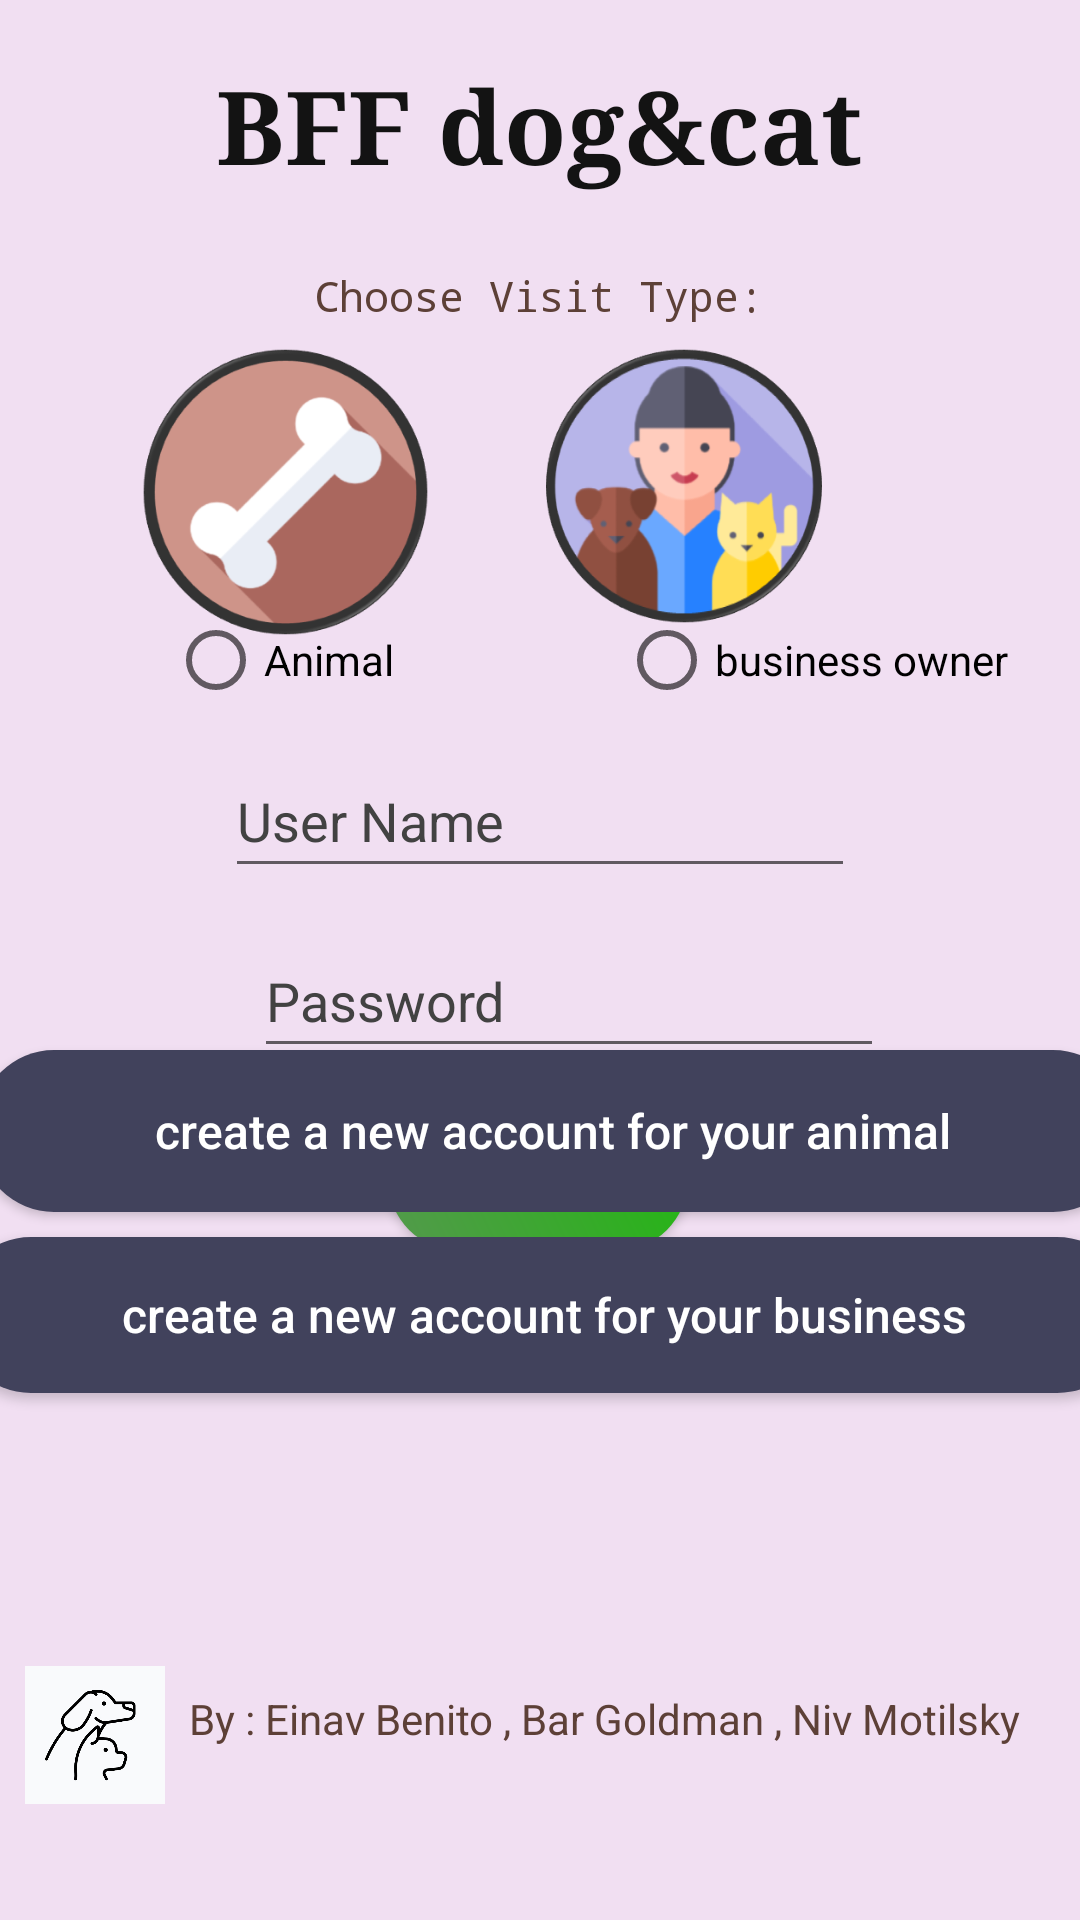

Produce the Android XML layout that renders to this screen, including the resource entries it uses.
<!-- AndroidManifest.xml: application theme Theme.BFF -->
<!-- res/layout/activity_main.xml -->
<?xml version="1.0" encoding="utf-8"?>
<androidx.constraintlayout.widget.ConstraintLayout xmlns:android="http://schemas.android.com/apk/res/android"
    xmlns:app="http://schemas.android.com/apk/res-auto"
    xmlns:tools="http://schemas.android.com/tools"
    android:id="@+id/BFF"
    android:layout_width="wrap_content"
    android:layout_height="match_parent"
    android:addStatesFromChildren="false"
    android:alwaysDrawnWithCache="false"
    android:animateLayoutChanges="false"
    android:background="#f1dff2"
    android:backgroundTintMode="src_in"
    android:clickable="false"
    android:visibility="visible"
    tools:context=".MainActivity"
    tools:layout_editor_absoluteX="0dp"
    tools:layout_editor_absoluteY="-20dp"
    tools:visibility="visible">

    <TextView
        android:id="@+id/txtMessage"
        android:layout_width="wrap_content"
        android:layout_height="wrap_content"
        android:text="@string/bff_dog_cat"
        android:textColor="#131313"
        android:textSize="34sp"
        android:textStyle="bold"
        android:typeface="serif"
        app:layout_constraintBottom_toTopOf="@+id/imageView3"
        app:layout_constraintEnd_toEndOf="parent"
        app:layout_constraintHorizontal_bias="0.497"
        app:layout_constraintStart_toStartOf="parent"
        app:layout_constraintTop_toTopOf="parent"
        app:layout_constraintVertical_bias="0.266" />

    <EditText
        android:id="@+id/editTextName"
        android:layout_width="wrap_content"
        android:layout_height="48dp"
        android:layout_marginBottom="12dp"
        android:autofillHints=""
        android:ems="10"
        android:hint="@string/user_name"
        android:inputType="textPersonName"
        android:minHeight="48dp"
        android:textColor="@color/black"
        android:textColorHint="#424242"
        app:layout_constraintBottom_toTopOf="@+id/edtTxt2"
        app:layout_constraintEnd_toEndOf="parent"
        app:layout_constraintStart_toStartOf="parent" />

    <EditText
        android:id="@+id/edtTxt2"
        android:layout_width="wrap_content"
        android:layout_height="wrap_content"
        android:layout_marginStart="95dp"
        android:layout_marginTop="308dp"
        android:layout_marginEnd="107dp"
        android:autofillHints=""
        android:ems="10"
        android:hint="@string/password"
        android:inputType="textPassword"
        android:minHeight="48dp"
        android:textColorHint="#424242"
        android:visibility="visible"
        app:layout_constraintEnd_toEndOf="parent"
        app:layout_constraintHorizontal_bias="0.2"
        app:layout_constraintStart_toStartOf="parent"
        app:layout_constraintTop_toTopOf="parent" />

    <Button
        android:id="@+id/button2"
        android:layout_width="wrap_content"
        android:layout_height="wrap_content"
        android:background="@drawable/colorbutton2"
        app:backgroundTint="@null"
        android:text="@string/sing_in"
        android:textColor="@color/white"
        app:iconTint="#7A3E3E"
        app:layout_constraintBottom_toBottomOf="parent"
        app:layout_constraintEnd_toEndOf="parent"
        app:layout_constraintHorizontal_bias="0.497"
        app:layout_constraintStart_toStartOf="parent"
        app:layout_constraintTop_toBottomOf="@+id/edtTxt2"
        app:layout_constraintVertical_bias="0.055"
        tools:ignore="MissingConstraints,TextContrastCheck" />

    <Button
        android:id="@+id/button"
        android:layout_width="wrap_content"
        android:layout_height="wrap_content"
        android:background="@android:color/transparent"
        android:text="@string/forgot_password"
        android:textAllCaps="false"
        android:textColor="@color/black"
        app:layout_constraintBottom_toTopOf="@+id/button3"
        app:layout_constraintEnd_toEndOf="parent"
        app:layout_constraintHorizontal_bias="0.479"
        app:layout_constraintStart_toStartOf="parent"
        app:layout_constraintTop_toBottomOf="@+id/button2"
        app:layout_constraintVertical_bias="0.54"
        tools:ignore="TextContrastCheck" />

    <Button
        android:id="@+id/button3"
        android:layout_width="383dp"
        android:layout_height="54dp"
        android:layout_marginBottom="236dp"
        android:background="@drawable/colorbutton"
        android:text="create a new account for your animal"
        android:textAllCaps="false"
        app:backgroundTint="@null"
        android:textColor="@color/white"
        android:textSize="16sp"
        app:iconTint="#69CD56"
        app:layout_constraintBottom_toBottomOf="parent"
        app:layout_constraintEnd_toEndOf="parent"
        app:layout_constraintHorizontal_bias="0.321"
        app:layout_constraintStart_toStartOf="parent" />

    <Button
        android:id="@+id/button4"
        android:layout_width="392dp"
        android:layout_height="52dp"
        android:layout_marginTop="3dp"
        android:layout_marginBottom="136dp"
        android:background="@drawable/colorbutton"
        android:shadowColor="#9C27B0"
        android:text="@string/create_a_new_account_for_your_business"
        android:textAllCaps="false"
        app:backgroundTint="@null"
        android:textColor="@color/white"
        android:textSize="16sp"
        app:iconTint="#69CD56"
        app:layout_constraintBottom_toBottomOf="parent"
        app:layout_constraintEnd_toEndOf="parent"
        app:layout_constraintHorizontal_bias="0.473"
        app:layout_constraintStart_toStartOf="parent"
        app:layout_constraintTop_toBottomOf="@+id/button3"
        app:layout_constraintVertical_bias="0.122"
        app:rippleColor="#E91E63"
        app:strokeColor="#8BC34A" />

    <ImageView
        android:id="@+id/imageView3"
        android:layout_width="124dp"
        android:layout_height="92dp"
        android:layout_marginTop="8dp"
        android:layout_marginEnd="70dp"
        android:contentDescription="@string/todo"
        app:layout_constraintEnd_toEndOf="parent"
        app:layout_constraintTop_toBottomOf="@+id/textView4"
        app:srcCompat="@drawable/vetuser" />

    <ImageView
        android:id="@+id/imageView4"
        android:layout_width="115dp"
        android:layout_height="96dp"
        android:layout_marginTop="8dp"
        android:contentDescription="@string/todo2"
        app:layout_constraintEnd_toStartOf="@+id/imageView3"
        app:layout_constraintHorizontal_bias="0.736"
        app:layout_constraintStart_toStartOf="parent"
        app:layout_constraintTop_toBottomOf="@+id/textView4"
        app:srcCompat="@drawable/doguser" />

    <TextView
        android:id="@+id/textView4"
        android:layout_width="wrap_content"
        android:layout_height="wrap_content"
        android:fontFamily="monospace"
        android:text="@string/choose_visit_type"
        android:textColor="#5D4037"
        app:layout_constraintBottom_toTopOf="@+id/editTextName"
        app:layout_constraintEnd_toEndOf="parent"
        app:layout_constraintHorizontal_bias="0.498"
        app:layout_constraintStart_toStartOf="parent"
        app:layout_constraintTop_toTopOf="parent"
        app:layout_constraintVertical_bias="0.388" />


    <TextView
        android:id="@+id/textView5"
        android:layout_width="wrap_content"
        android:layout_height="wrap_content"
        android:text="@string/by_einav_benito_bar_goldman_niv_motilsky"
        android:textColor="#5D4037"
        app:layout_constraintBottom_toBottomOf="parent"
        app:layout_constraintEnd_toEndOf="parent"
        app:layout_constraintHorizontal_bias="0.763"
        app:layout_constraintStart_toStartOf="parent"
        app:layout_constraintTop_toBottomOf="@+id/button3"
        app:layout_constraintVertical_bias="0.735" />

    <ImageView
        android:id="@+id/imageView7"
        android:layout_width="52dp"
        android:layout_height="46dp"
        android:contentDescription="@string/logo"
        app:layout_constraintBottom_toBottomOf="parent"
        app:layout_constraintEnd_toStartOf="@+id/textView5"
        app:layout_constraintStart_toStartOf="parent"
        app:layout_constraintTop_toBottomOf="@+id/button3"
        app:layout_constraintVertical_bias="0.797"
        app:srcCompat="@drawable/logo" />

    <RadioGroup
        android:id="@+id/radio_group"
        android:layout_width="wrap_content"
        android:layout_height="wrap_content"
        android:layout_marginStart="76dp"
        android:orientation="horizontal"
        app:layout_constraintBottom_toTopOf="@+id/editTextName"
        app:layout_constraintEnd_toEndOf="parent"
        app:layout_constraintStart_toStartOf="parent"
        tools:ignore="MissingConstraints">

        <RadioButton
            android:id="@+id/animal"
            android:layout_width="wrap_content"
            android:layout_height="wrap_content"
            android:onClick="onRadioButtonClicked"
            android:paddingStart="0dp"
            android:paddingEnd="75dp"
            android:text="@string/animal"
            app:layout_constraintBottom_toTopOf="@+id/editTextName"
            app:layout_constraintEnd_toStartOf="@+id/business"
            app:layout_constraintHorizontal_bias="0.503"
            app:layout_constraintStart_toStartOf="parent"
            app:layout_constraintTop_toBottomOf="@+id/imageView4"
            app:layout_constraintVertical_bias="1.0" />

        <RadioButton
            android:id="@+id/business"
            android:layout_width="wrap_content"
            android:layout_height="wrap_content"
            android:layout_marginEnd="44dp"
            android:layout_marginBottom="4dp"
            android:onClick="onRadioButtonClicked"
            android:text="@string/business_owner"
            app:layout_constraintBottom_toTopOf="@+id/editTextName"
            app:layout_constraintEnd_toEndOf="parent" />

    </RadioGroup>


</androidx.constraintlayout.widget.ConstraintLayout>
<!-- resources referenced by this layout -->
<resources>
  <color name="black">#FF000000</color>
  <color name="white">#FFFFFFFF</color>
  <!-- drawable colorbutton (drawable) -->
  <?xml version="1.0" encoding="utf-8"?>
  <shape xmlns:android="http://schemas.android.com/apk/res/android">
      <corners
          android:radius="25dp" />
      <gradient
          android:angle="45"
          android:centerX="35"
          android:startColor="#41425c"
          android:endColor="#41425c"
          android:type="linear" />
      <size
          android:height="20dp"
          android:width="100dp"
          />
  
  </shape>
  <!-- drawable colorbutton2 (drawable) -->
  <?xml version="1.0" encoding="utf-8"?>
  <shape xmlns:android="http://schemas.android.com/apk/res/android">
      <corners
          android:radius="25dp" />
      <gradient
          android:angle="45"
          android:centerX="35"
          android:startColor="#54994d"
          android:endColor="#20b80f"
  
          android:type="linear" />
      <size
          android:height="20dp"
          android:width="100dp"
          />
  
  </shape>
  <!-- drawable doguser: png bitmap (drawable, 24464 bytes) -->
  <!-- drawable logo: jpeg bitmap (drawable, 21763 bytes) -->
  <!-- drawable vetuser: png bitmap (drawable, 40283 bytes) -->
  <string name="animal">Animal</string>
  <string name="bff_dog_cat">BFF dog&amp;cat</string>
  <string name="business_owner">business owner</string>
  <string name="by_einav_benito_bar_goldman_niv_motilsky">By : Einav Benito , Bar Goldman , Niv Motilsky</string>
  <string name="choose_visit_type">Choose Visit Type:</string>
  <string name="create_a_new_account_for_your_business">create a new account for your business</string>
  <string name="forgot_password">Forgot Password?</string>
  <string name="logo">TODO</string>
  <string name="password">Password</string>
  <string name="sing_in">Sing in</string>
  <string name="todo">TODO</string>
  <string name="todo2">TODO</string>
  <string name="user_name">User Name</string>
  <style name="Theme.BFF" parent="Theme.MaterialComponents.DayNight.DarkActionBar">
          
          <item name="colorPrimary">@color/purple_500</item>
          <item name="colorPrimaryVariant">@color/purple_700</item>
          <item name="colorOnPrimary">@color/white</item>
          
          <item name="colorSecondary">@color/teal_200</item>
          <item name="colorSecondaryVariant">@color/teal_700</item>
          <item name="colorOnSecondary">@color/black</item>
          
          <item name="android:statusBarColor">?attr/colorPrimaryVariant</item>
          
      </style>
  <color name="purple_500">#FF6200EE</color>
  <color name="purple_700">#FF3700B3</color>
  <color name="teal_200">#FF03DAC5</color>
  <color name="teal_700">#FF018786</color>
</resources>
